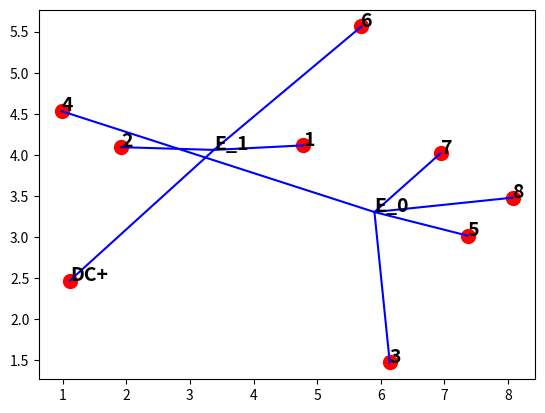

Write the Python code that produced this figure.
# [redacted]
# This HyperGraph can be used for netlist representation
import numpy as np
import matplotlib.pyplot as plt
import random

class HyperEdge:

    def __init__(self, id):
        '''
        Constructor for HyperEdge
        Args:
            id: define the id number for this edge e.g: name of the net group
        '''
        self.id = id  # Id of the edge can be string or int
        self.nodes = {}  # Node dict
        self.node_count = 0  # Number of node for weight calculation
        self.attr_dict = {}  # This can be used to store some data

    def add_node(self, n):
        self.nodes[n.node_id] = n
        self.node_count += 1
        n.edge = self

class HyperNode:

    def __init__(self, id):
        '''
        Constructor for HyperNode
        Args:
            id: define the id number for this node e.g: net id

        '''
        self.edge = None
        self.node_id = id  # id in the graph can be string or int
        self.attr_dict = {}  # This can be used to store some data


class Hypergraph:

    # A general structure for hypergraph
    def __init__(self):
        '''
        Constructor for Hypergraph
        '''
        self.edges = {}  # Set of edges
        self.nodes = {}  # Set of vetices or nodes
        # keep track pf edge and node number
        self.edge_count = 0
        self.node_count = 0

    def add_edge(self, nodes=[],id=None, attr_dict=None):
        '''
        add new edge to hypergraph

        Args:
            attr_dict: some data for this edge
            nodes: bunch of node ids

        '''
        # in case an id is provided
        if id!=None:
            new_edge = HyperEdge(id)
        # otherwise name edge by default
        else:
            new_edge = HyperEdge(self.edge_count)
        if attr_dict != None:
            new_edge.attr_dict = attr_dict
        add_edge=True
        if nodes != []:
            for id in nodes:
                if id in list(self.nodes.keys()): # check if this node exist in the hypergraph
                    new_edge.add_node(self.nodes[id])
                else:
                    add_edge=False
                    break
            # add new edge to hash table

        if add_edge:
            self.edges[new_edge.id]=new_edge
            self.edge_count+=1
        else:
            print(" No edges was added, need to define all hypernodes first")

    def add_node(self,id=None,attr_dict=None):
        '''

        add new node to hypergraph

        Args:
            id: node index - string or int

        '''
        if id!=None:
            new_node = HyperNode(id)
        else:
            new_node = HyperNode(self.node_count)
        if attr_dict!=None:
            new_node.attr_dict=attr_dict
        add_node=True
        if id in list(self.nodes.keys()):
            add_node=False
        if add_node:
            self.nodes[id]=new_node
            self.node_count+=1
        else:
            print("Failed to add node, node id already existed ")

    def plot_graph(self,pos={},ax=None,label=True,e_color='blue',v_color='red'):
        '''

        Args:
            pos: dictionary which have node ids as keys
            ax: matplotlib ax to draw graph
            label: draw edge and node label set to True or False
        Returns:

        '''

        if pos=={}:
            for n in list(self.nodes.keys()):
                pos[n]=[random.random()*self.node_count, random.random() * self.node_count]
        print(pos)
        for e in self.edges:
            edge=self.edges[e]
            e_nodes=list(edge.nodes.keys())
            x_pos=[pos[n][0] for n in e_nodes]
            y_pos = [pos[n][1] for n in e_nodes]
            ax.scatter(x_pos,y_pos,s=100,c=v_color)

            mid_x = np.average(np.array(x_pos))
            mid_y = np.average(np.array(y_pos))

            if label==True:
                ax.annotate('E_'+str(edge.id),(mid_x,mid_y),size=14,weight='bold')
                for i , j , k in zip(e_nodes,x_pos,y_pos):
                    ax.annotate(str(i),(j,k), size=14, weight='bold') # annotate for node
                    ax.plot([mid_x,j],[mid_y,k],c=e_color)
            else:
                for j, k in zip(x_pos, y_pos):
                    ax.plot([mid_x, j], [mid_y, k])


if __name__ == "__main__":
    Graph = Hypergraph()
    Graph.add_node('DC+')
    Graph.add_node(1)
    Graph.add_node(2)
    Graph.add_node(3)
    Graph.add_node(4)
    Graph.add_node(5)
    Graph.add_node(6)
    Graph.add_node(7)
    Graph.add_node(8)

    Graph.add_edge([3, 4, 5,7,8])
    Graph.add_edge(['DC+', 1, 2,6])
    fig,ax = plt.subplots()
    Graph.plot_graph(ax=ax)
    plt.show()




